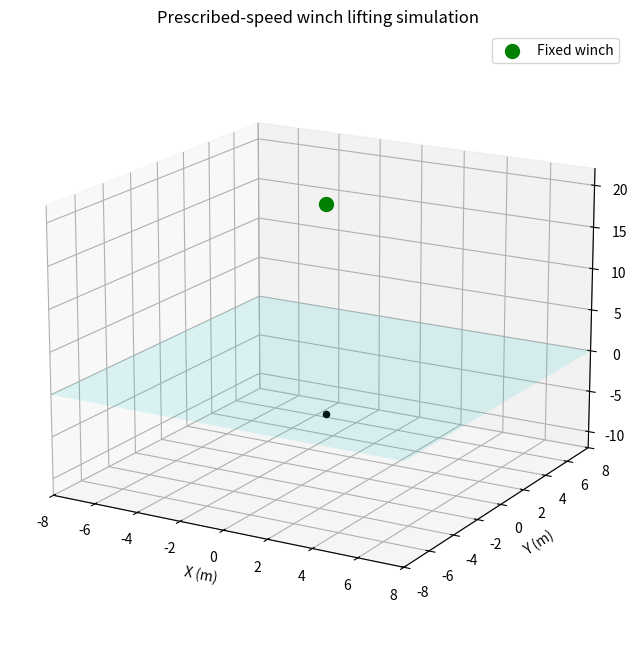

This figure's Python source:
"""
Simplified prescribed-speed winch lifting simulation.

Model:
- Fixed winch/fairlead at (0, 0, 20) m.
- Rigid 10 m x 10 m square beam, initially at z=-10 m.
- Four straight slings from each corner to a common joint initially at z=-5 m.
- Main rope connects the fixed winch to the common joint.
- Prescribed upward payout/reel-in speed = 0.1 m/s.
- Simulation duration = 150 s.
- Waterline at z=0 m.

IMPORTANT:
This is a kinematic visualization, NOT a transient structural dynamics solver.
It does not solve rope elasticity, inertia, damping, hydrodynamic drag, or winch torque.
The supplied E and A are used to report EA only.
"""

import numpy as np
import matplotlib.pyplot as plt
from matplotlib.animation import FuncAnimation

SIDE = 10.0
Z_BEAM_INITIAL = -10.0
Z_JOINT_INITIAL = -5.0
Z_WINCH = 20.0
WINCH_SPEED = 0.1
DURATION = 150.0
DT = 1.0
WATERLINE = 0.0
ROPE_E = 6.0e10
ROPE_A = 7.85e-5
BEAM_MASS_PER_M_WATER = 82.721721
BEAM_MASS_PER_M_AIR = 283.98

EA = ROPE_E * ROPE_A
CORNERS = np.array([
    [-SIDE/2, -SIDE/2],
    [ SIDE/2, -SIDE/2],
    [ SIDE/2,  SIDE/2],
    [-SIDE/2,  SIDE/2]
])
EDGES = [(0, 1), (1, 2), (2, 3), (3, 0)]

def state_at_time(t):
    dz = WINCH_SPEED * np.clip(t, 0.0, DURATION)
    return Z_BEAM_INITIAL + dz, Z_JOINT_INITIAL + dz

def main():
    fig = plt.figure(figsize=(8, 8))
    ax = fig.add_subplot(111, projection="3d")
    ax.set(xlim=(-8, 8), ylim=(-8, 8), zlim=(-12, 22),
           xlabel="X (m)", ylabel="Y (m)", zlabel="Z (m)")
    ax.view_init(elev=17, azim=-60)
    ax.set_title("Prescribed-speed winch lifting simulation")

    xx, yy = np.meshgrid(np.linspace(-8, 8, 2), np.linspace(-8, 8, 2))
    ax.plot_surface(xx, yy, np.zeros_like(xx), alpha=0.12, color="cyan")
    ax.scatter([0], [0], [Z_WINCH], color="green", s=100, label="Fixed winch")

    beam_lines = [ax.plot([], [], [], lw=4, color="yellowgreen")[0] for _ in EDGES]
    sling_lines = [ax.plot([], [], [], lw=2, color="mediumpurple")[0] for _ in range(4)]
    main_rope = ax.plot([], [], [], lw=2, color="mediumpurple")[0]
    joint = ax.scatter([0], [0], [Z_JOINT_INITIAL], color="black", s=20)
    time_label = ax.text2D(0.02, 0.95, "", transform=ax.transAxes)
    info_label = ax.text2D(0.02, 0.86, "", transform=ax.transAxes)
    ax.legend(loc="upper right")

    def update(frame):
        t = frame * DT
        z_beam, z_joint = state_at_time(t)
        main_rope.set_data_3d([0, 0], [0, 0], [Z_WINCH, z_joint])

        for i, (x, y) in enumerate(CORNERS):
            sling_lines[i].set_data_3d([0, x], [0, y], [z_joint, z_beam])

        for i, (a, b) in enumerate(EDGES):
            beam_lines[i].set_data_3d(
                [CORNERS[a, 0], CORNERS[b, 0]],
                [CORNERS[a, 1], CORNERS[b, 1]],
                [z_beam, z_beam]
            )

        joint._offsets3d = ([0], [0], [z_joint])
        time_label.set_text(f"t = {t:.0f} s | beam elevation z = {z_beam:.1f} m")
        info_label.set_text(
            f"Winch speed: {WINCH_SPEED:.2f} m/s upward\n"
            f"Main rope length: {Z_WINCH-z_joint:.1f} m\n"
            f"Rope EA: {EA:,.0f} N"
        )
        return beam_lines + sling_lines + [main_rope, joint, time_label, info_label]

    anim = FuncAnimation(fig, update, frames=int(DURATION/DT)+1, interval=50, blit=False)
    plt.show()

if __name__ == "__main__":
    main()
